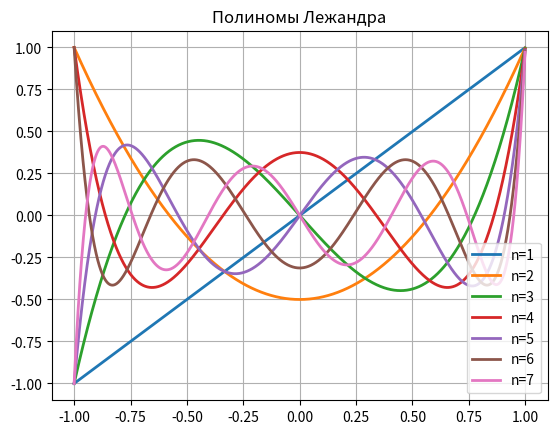

Reproduce this figure in Python. (Note: this script raises an exception after producing the figure.)
import matplotlib.pyplot as plt
import numpy as np
import scipy.special as sp


t=np.arange(-1,1,0.001)
fig, ax = plt.subplots()

for n in range(1,8):

    form = sp.legendre(n)
    ax.plot(t, form(t), linewidth=2, label = f'n={n}')
    ax.legend()

plt.title('Полиномы Лежандра')
plt.grid()
plt.savefig("lab_10/task1.png")

